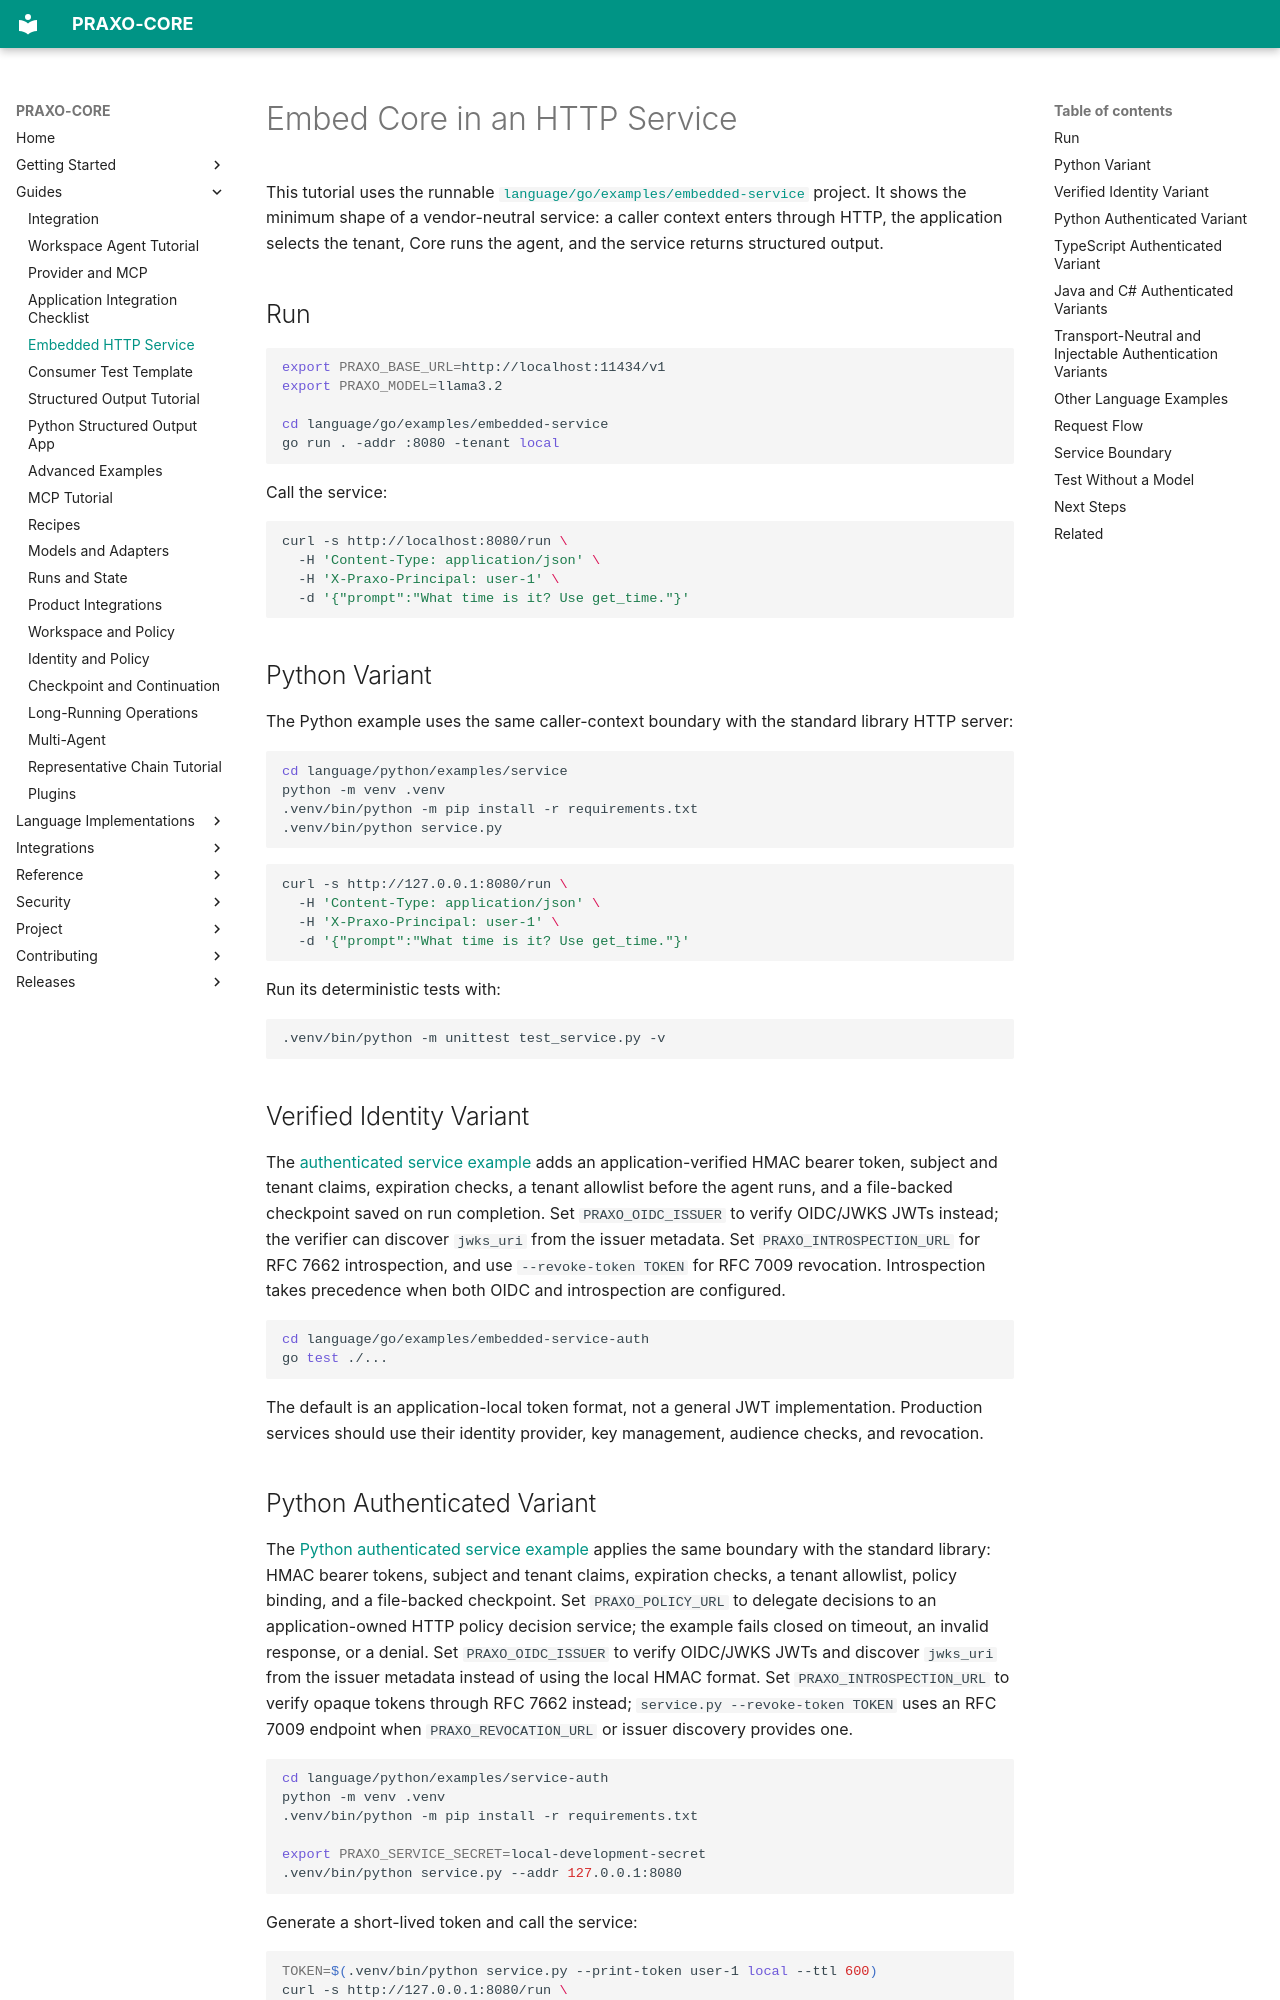

repository: axisvela/praxo-core · page: guides/embedded-service-tutorial/index.html · generator: mkdocs

# Embed Core in an HTTP Service

This tutorial uses the runnable
[`language/go/examples/embedded-service`](https://github.com/axisvela/praxo-core/tree/main/language/go/examples/embedded-service)
project. It shows the minimum shape of a vendor-neutral service: a caller
context enters through HTTP, the application selects the tenant, Core runs the
agent, and the service returns structured output.

## Run

```bash
export PRAXO_BASE_URL=http://localhost:11434/v1
export PRAXO_MODEL=llama3.2

cd language/go/examples/embedded-service
go run . -addr :8080 -tenant local
```

Call the service:

```bash
curl -s http://localhost:8080/run \
  -H 'Content-Type: application/json' \
  -H 'X-Praxo-Principal: user-1' \
  -d '{"prompt":"What time is it? Use get_time."}'
```

## Python Variant

The Python example uses the same caller-context boundary with the standard
library HTTP server:

```bash
cd language/python/examples/service
python -m venv .venv
.venv/bin/python -m pip install -r requirements.txt
.venv/bin/python service.py
```

```bash
curl -s http://127.0.0.1:8080/run \
  -H 'Content-Type: application/json' \
  -H 'X-Praxo-Principal: user-1' \
  -d '{"prompt":"What time is it? Use get_time."}'
```

Run its deterministic tests with:

```bash
.venv/bin/python -m unittest test_service.py -v
```

## Verified Identity Variant

The [authenticated service example](https://github.com/axisvela/praxo-core/tree/main/language/go/examples/embedded-service-auth)
adds an application-verified HMAC bearer token, subject and tenant claims,
expiration checks, a tenant allowlist before the agent runs, and a file-backed
checkpoint saved on run completion. Set `PRAXO_OIDC_ISSUER` to verify OIDC/JWKS
JWTs instead; the verifier can discover `jwks_uri` from the issuer metadata.
Set `PRAXO_INTROSPECTION_URL` for RFC 7662 introspection, and use
`--revoke-token TOKEN` for RFC 7009 revocation. Introspection takes precedence
when both OIDC and introspection are configured.

```bash
cd language/go/examples/embedded-service-auth
go test ./...
```

The default is an application-local token format, not a general JWT
implementation. Production services should use their identity provider, key
management, audience checks, and revocation.
